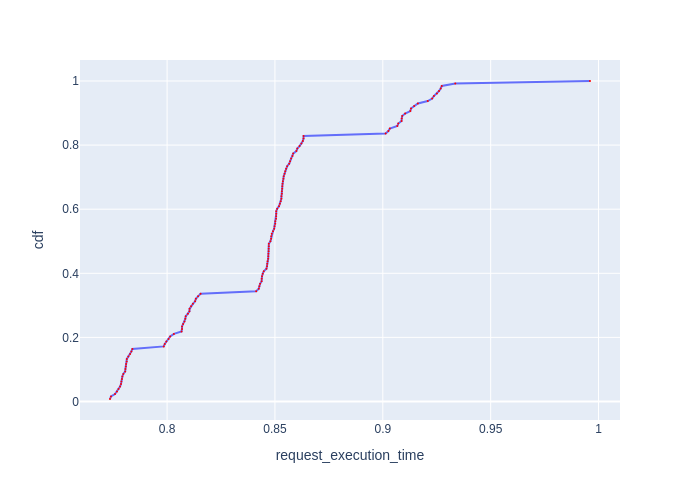

The table this chart was drawn from, first rows:
Request Id, request_execution_time, cdf
0_79, 0.7735, 0.007812
0_82, 0.774, 0.01562
0_67, 0.7758, 0.02344
0_72, 0.7768, 0.03125
0_81, 0.7775, 0.03906
0_84, 0.7782, 0.04688
0_85, 0.7786, 0.05469
0_80, 0.7788, 0.0625
0_73, 0.7791, 0.07031
0_70, 0.7793, 0.07812
0_69, 0.7797, 0.08594
0_74, 0.7806, 0.09375
0_83, 0.7807, 0.1016
0_75, 0.7809, 0.1094
0_87, 0.781, 0.1172
0_68, 0.7813, 0.125
0_76, 0.7813, 0.1328
0_78, 0.782, 0.1406
0_66, 0.7828, 0.1484
0_71, 0.7834, 0.1562
0_77, 0.7839, 0.1641
0_86, 0.7984, 0.1719
0_89, 0.7989, 0.1797
0_92, 0.7996, 0.1875
0_95, 0.8007, 0.1953
0_90, 0.8014, 0.2031
0_98, 0.8031, 0.2109
0_107, 0.8067, 0.2188
0_96, 0.8069, 0.2266
0_101, 0.8069, 0.2344
0_88, 0.8074, 0.2422
0_93, 0.8081, 0.25
0_102, 0.8084, 0.2578
0_94, 0.8086, 0.2656
0_108, 0.8097, 0.2734
0_105, 0.8104, 0.2812
0_97, 0.8104, 0.2891
0_104, 0.8111, 0.2969
0_100, 0.812, 0.3047
0_103, 0.813, 0.3125
0_106, 0.8133, 0.3203
0_91, 0.8144, 0.3281
0_109, 0.8155, 0.3359
0_24, 0.8413, 0.3438
0_47, 0.8425, 0.3516
0_23, 0.8428, 0.3594
0_44, 0.8431, 0.3672
0_27, 0.8438, 0.375
0_32, 0.8438, 0.3828
0_26, 0.844, 0.3906
0_25, 0.8443, 0.3984
0_30, 0.8448, 0.4062
0_49, 0.8461, 0.4141
0_29, 0.8463, 0.4219
0_22, 0.8464, 0.4297
0_35, 0.8466, 0.4375
0_28, 0.8469, 0.4453
0_53, 0.8469, 0.4531
0_34, 0.847, 0.4609
0_50, 0.8471, 0.4688
... 68 more rows
